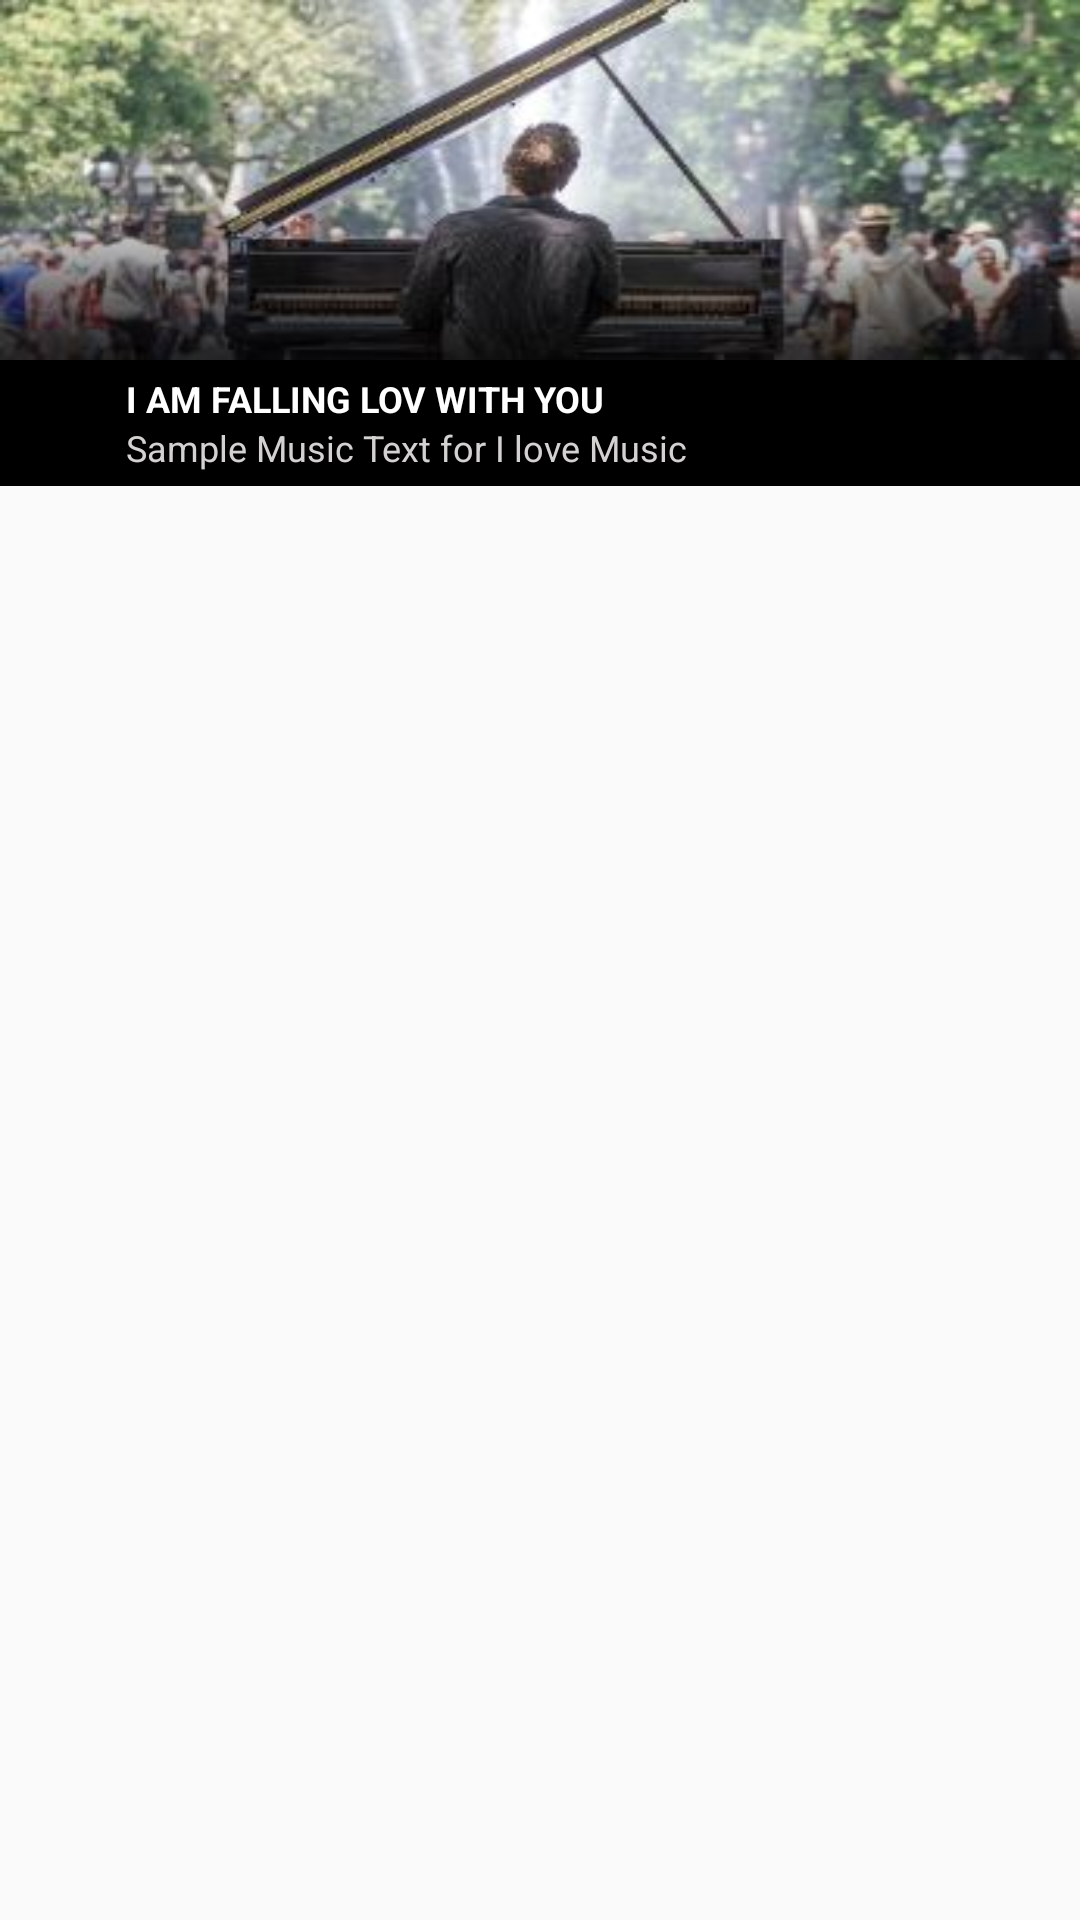

Reconstruct the res/layout file that produces this screen, plus the resources it refers to.
<!-- AndroidManifest.xml: application theme AppTheme -->
<!-- res/layout/pager_item.xml -->
<?xml version="1.0" encoding="utf-8"?>
<LinearLayout xmlns:android="http://schemas.android.com/apk/res/android"
    xmlns:tools="http://schemas.android.com/tools"
    android:layout_width="match_parent"
    android:layout_height="wrap_content"
    android:fitsSystemWindows="true"
    android:orientation="vertical">

    <ImageView
        android:id="@+id/img_pager_item"
        android:layout_width="match_parent"
        android:layout_height="120dp"
        android:adjustViewBounds="true"
        android:background="@drawable/bg"
        android:clickable="false"
        android:scaleType="fitXY" />

    <LinearLayout
        android:layout_width="match_parent"
        android:layout_height="wrap_content"
        android:fitsSystemWindows="true"
        android:gravity="center"
        android:background="@color/black"

        android:orientation="horizontal">

        <ImageView
            android:layout_width="32dp"
            android:layout_height="32dp"
            android:adjustViewBounds="true"
            android:scaleType="fitXY"
            android:layout_margin="@dimen/padding_5"
            android:background="@drawable/play" />

        <LinearLayout
            android:layout_width="match_parent"
            android:layout_height="wrap_content"
            android:fitsSystemWindows="true"
            android:orientation="vertical">

            <TextView
                android:layout_width="match_parent"
                android:layout_height="wrap_content"
                android:gravity="center|left"
                android:text="I AM FALLING LOV WITH YOU"
                android:textColor="@color/white"
                android:textSize="@dimen/textSize12"
                android:textStyle="bold" />
            <TextView
                android:layout_width="match_parent"
                android:layout_height="wrap_content"
                android:gravity="center|left"
                android:text="Sample Music Text for I love Music"
                android:textColor="@color/iron"
                android:textSize="@dimen/textSize12"
                 />
        </LinearLayout>

    </LinearLayout>

</LinearLayout>
<!-- resources referenced by this layout -->
<resources>
  <color name="black">#000000</color>
  <color name="iron">#d4d1d1</color>
  <color name="white">#ffffff</color>
  <dimen name="padding_5">5sp</dimen>
  <dimen name="textSize12">12sp</dimen>
  <!-- drawable bg: jpg bitmap (drawable, 21137 bytes) -->
  <style name="AppTheme" parent="Theme.AppCompat.Light.DarkActionBar">
          
          <item name="colorPrimary">@color/colorPrimary</item>
          <item name="colorPrimaryDark">@color/colorPrimaryDark</item>
          <item name="colorAccent">@color/colorAccent</item>
      </style>
  <color name="colorPrimary">#ffff5722</color>
  <color name="colorPrimaryDark">#ffbf360c</color>
  <color name="colorAccent">#ffff5722</color>
</resources>
